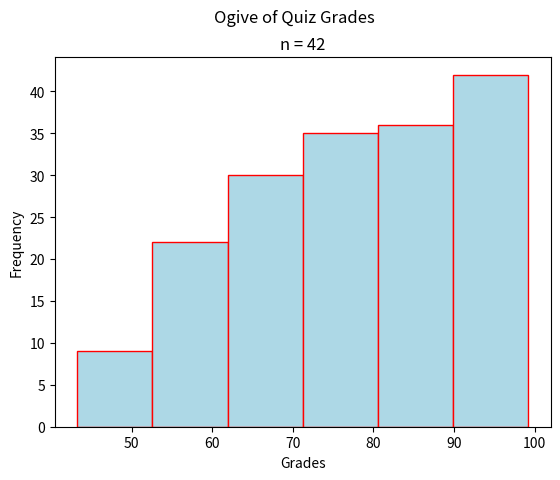

This chart was generated by the following Python code:
"""
Skewed Right Ogive
==================
[redacted]
-----------
Some Point In The Distant Past
******************************

This script will generate an ogive for a sample of quiz grades. The distribution of grades is skewed right.

.. note:: 

    This script is written to run in a `Continuous Integration Pipeline <https://about.gitlab.com/topics/ci-cd/>`_. It is used to render images for the `AP Stats Bishop Walsh website <https://bishopwalshmath.org>`_. In other words, it is running in an environment without a desktop. Read comments below for more information on running it on your computer. 
"""

##################################################################################
###                           IMPORT LIBRARIES                                 ###
##################################################################################

import matplotlib

## NOTE: How-To: Run This Script On Your Computer
#
# To render the website, I have to use a "headless" backend to generate the images. 
# If you want to run this script on your computer, comment out the following line 
# with the "#" you see appended to each line of this comment:

matplotlib.use('agg')


import matplotlib.pyplot as plt
import random as rand 
##################################################################################
###                                SCRIPT                                      ###
##################################################################################

# Create new Figure and Axes
fig, axs = plt.subplots()

# Generate Data
# NOTE: You can add the contents of lists together with "+"
data = ( 
    [ 9*rand.random() + 40 for _ in range(2) ] + # generate some random F's, 0 - 49
    [ 9*rand.random() + 50 for _ in range(18) ] + # generate some random E's, 50 - 59 
    [ 9*rand.random() + 60 for _ in range(10) ] + # generate some random D's, 60 -69
    [ 9*rand.random() + 70 for _ in range(5) ] + # generate some random C's, 70- 79
    [ 9*rand.random() + 80 for _ in range(1) ] + # generate some random B's, 80 - 89
    [ 10*rand.random() + 90 for _ in range(6) ] # generate some random A's, 90 - 100
)

# Label everything
plt.suptitle("Ogive of Quiz Grades")
plt.title(f"n = {len(data)}")
axs.set_xlabel("Grades")
axs.set_ylabel("Frequency")

# Generate and output
axs.hist(data, bins=6, align='mid', color="lightblue", ec="red", cumulative=True)
plt.show()
